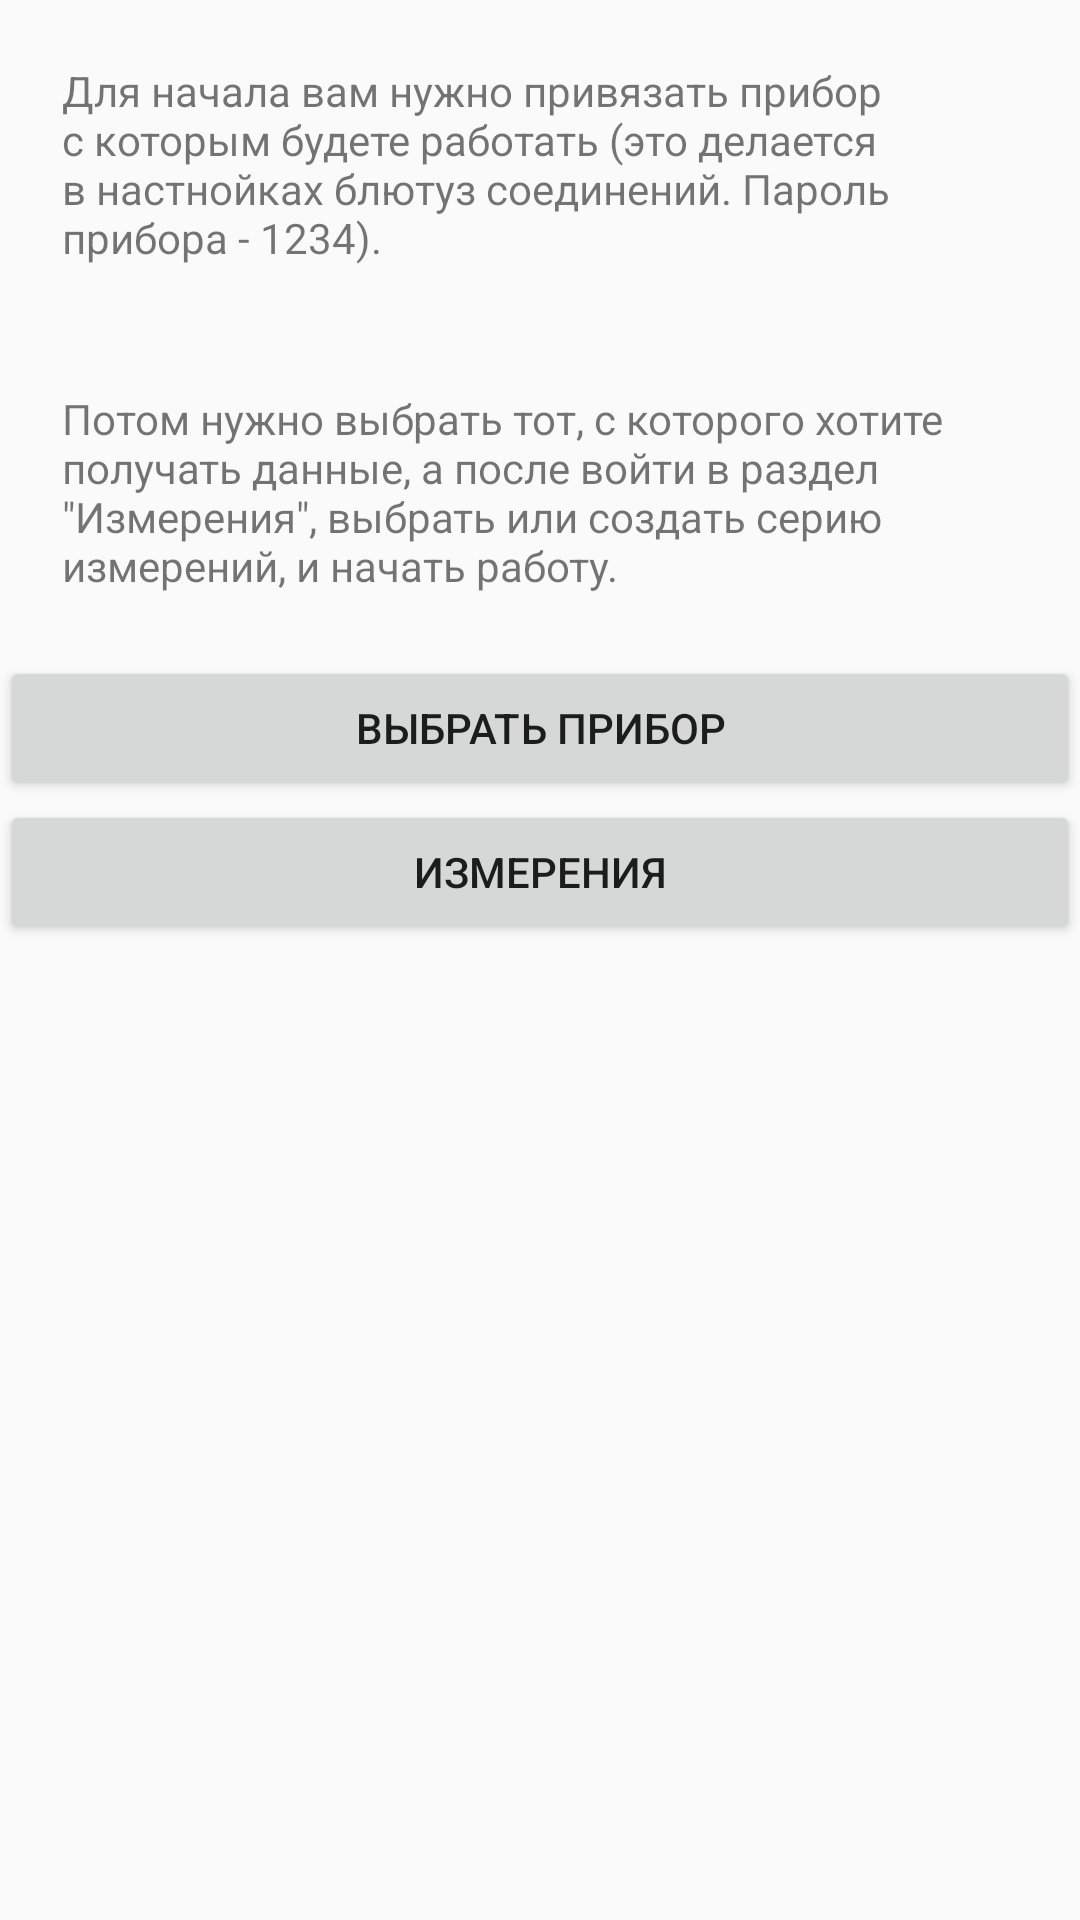

Layout XML and referenced resources for this Android screen:
<!-- AndroidManifest.xml: application theme Theme.Design.Light -->
<!-- res/layout/activity_main.xml -->
<?xml version="1.0" encoding="utf-8"?>
<LinearLayout xmlns:android="http://schemas.android.com/apk/res/android"
    xmlns:app="http://schemas.android.com/apk/res-auto"
    xmlns:tools="http://schemas.android.com/tools"
    android:orientation="vertical"
    android:layout_width="match_parent"
    android:layout_height="match_parent"
    tools:context=".activities.MainActivity">

    <TextView
        android:layout_width="match_parent"
        android:layout_height="wrap_content"
        android:layout_margin="10pt"
        android:text="Для начала вам нужно привязать прибор c которым будете работать (это делается в настнойках блютуз соединений. Пароль прибора - 1234). " />

    <TextView
        android:layout_width="match_parent"
        android:layout_height="wrap_content"
        android:layout_margin="10pt"
        android:text="Потом нужно выбрать тот, с которого хотите получать данные, а после войти в раздел &quot;Измерения&quot;, выбрать или создать серию измерений, и начать работу." />

    <Button
        android:id="@+id/selectDeviceBtn"
        android:layout_width="match_parent"
        android:layout_height="wrap_content"
        android:text="Выбрать прибор" />

    <Button
        android:id="@+id/measurementBtn"
        android:layout_width="match_parent"
        android:layout_height="wrap_content"
        android:text="Измерения" />

</LinearLayout>
<!-- resources referenced by this layout -->
<resources>

</resources>
